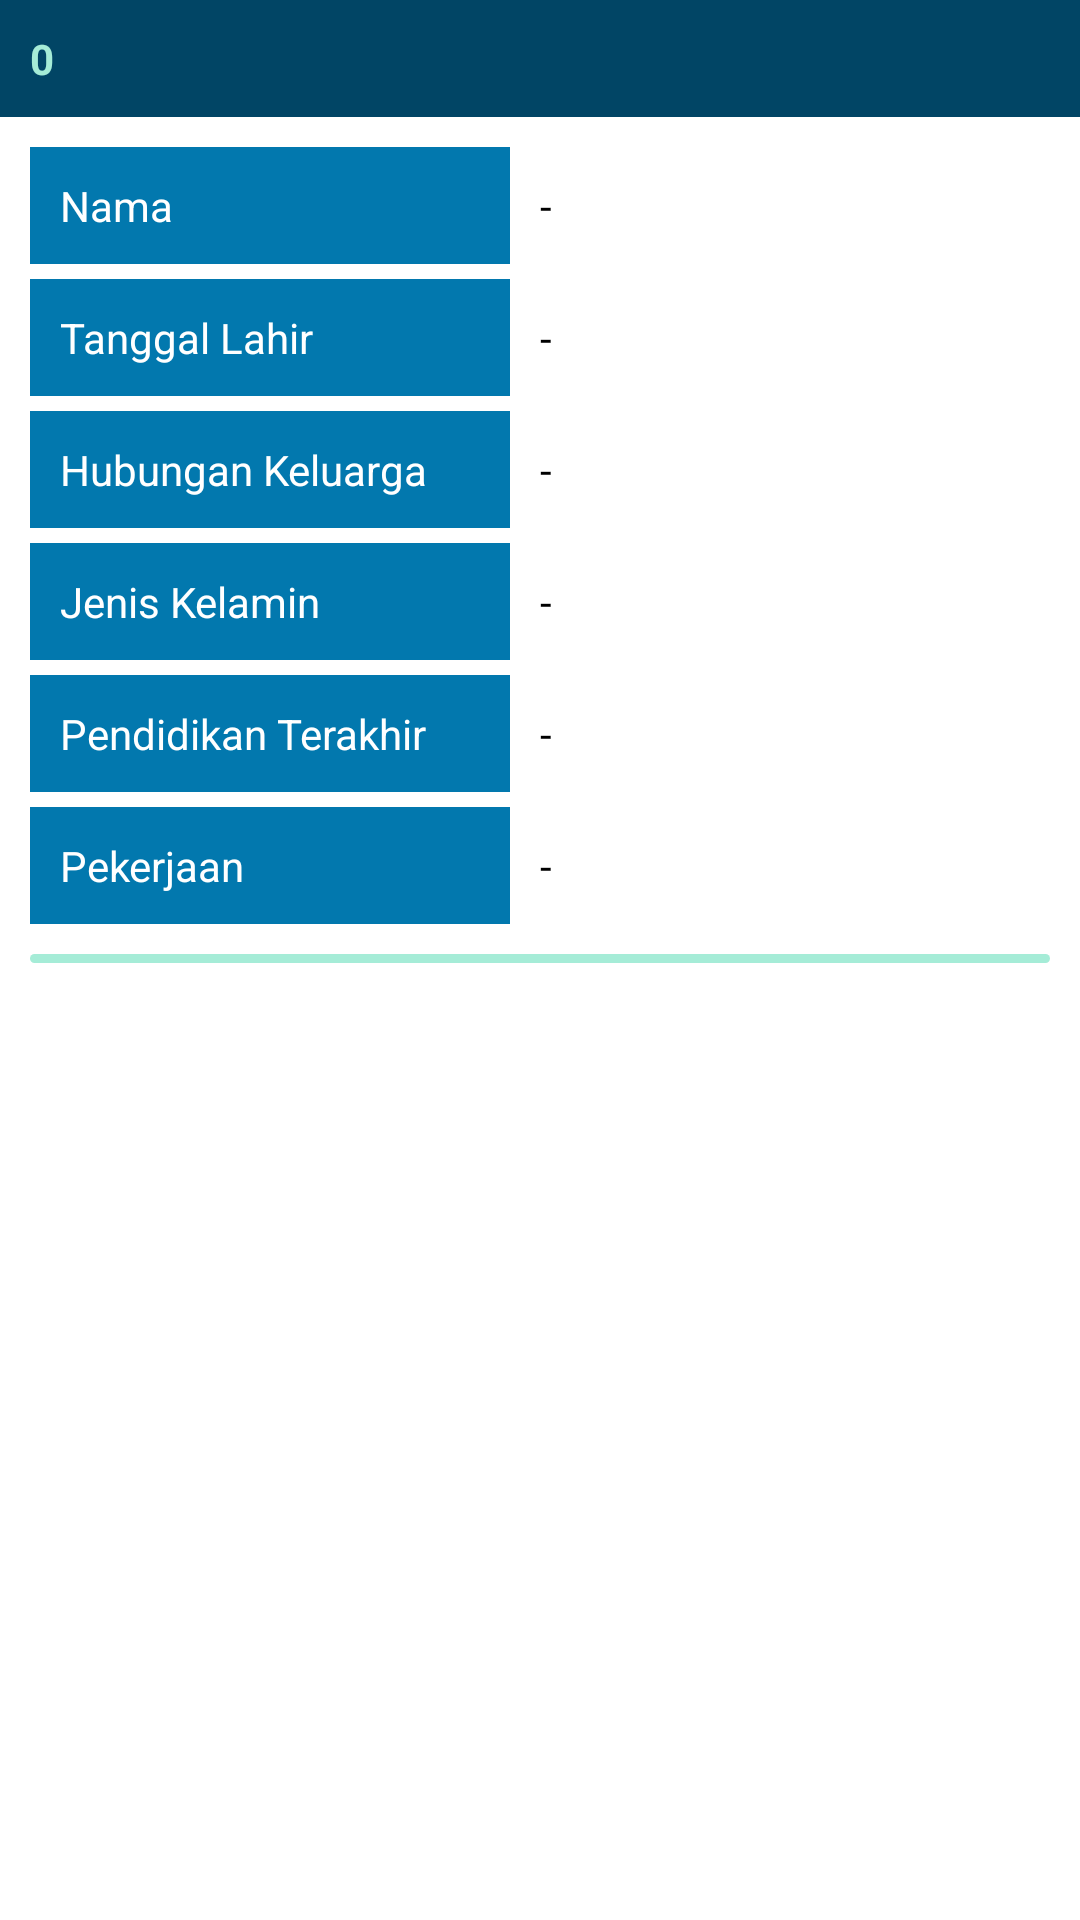

Reconstruct the res/layout file that produces this screen, plus the resources it refers to.
<!-- AndroidManifest.xml: application theme Theme.HRMobile.NoActionBar -->
<!-- res/layout/activity_data_keluarga_list.xml -->
<?xml version="1.0" encoding="utf-8"?>
<LinearLayout
    xmlns:android="http://schemas.android.com/apk/res/android"
    android:layout_width="match_parent"
    android:layout_height="wrap_content"
    android:orientation="vertical">

    <TextView
        android:id="@+id/textNo"
        android:layout_width="match_parent"
        android:layout_height="wrap_content"
        android:padding="10dp"
        android:layout_marginBottom="10dp"
        android:background="@color/primary_dark"
        android:textColor="@color/cyan"
        android:textStyle="bold"
        android:text="0"/>

    <RelativeLayout
        android:layout_width="match_parent"
        android:layout_height="wrap_content"
        android:layout_marginLeft="10dp"
        android:layout_marginRight="10dp">

        <TextView
            android:id="@+id/textNama"
            android:layout_width="match_parent"
            android:layout_height="wrap_content"
            android:background="@drawable/bubble"
            android:paddingTop="10dp"
            android:paddingLeft="170dp"
            android:paddingRight="10dp"
            android:paddingBottom="10dp"
            android:text="-"
            android:textColor="@color/black"/>

        <TextView
            android:layout_width="160dp"
            android:layout_height="wrap_content"
            android:background="@drawable/bubble_sub"
            android:padding="10dp"
            android:text="Nama"
            android:textColor="@color/white"/>
    </RelativeLayout>

    <RelativeLayout
        android:layout_marginTop="5dp"
        android:layout_width="match_parent"
        android:layout_height="wrap_content"
        android:layout_marginLeft="10dp"
        android:layout_marginRight="10dp">

        <TextView
            android:id="@+id/textTanggalLahir"
            android:layout_width="match_parent"
            android:layout_height="wrap_content"
            android:background="@drawable/bubble"
            android:paddingTop="10dp"
            android:paddingLeft="170dp"
            android:paddingRight="10dp"
            android:paddingBottom="10dp"
            android:text="-"
            android:textColor="@color/black"/>

        <TextView
            android:layout_width="160dp"
            android:layout_height="wrap_content"
            android:background="@drawable/bubble_sub"
            android:padding="10dp"
            android:text="Tanggal Lahir"
            android:textColor="@color/white"/>
    </RelativeLayout>

    <RelativeLayout
        android:layout_marginTop="5dp"
        android:layout_width="match_parent"
        android:layout_height="wrap_content"
        android:layout_marginLeft="10dp"
        android:layout_marginRight="10dp">

        <TextView
            android:id="@+id/textHubunganKeluarga"
            android:layout_width="match_parent"
            android:layout_height="wrap_content"
            android:background="@drawable/bubble"
            android:paddingTop="10dp"
            android:paddingLeft="170dp"
            android:paddingRight="10dp"
            android:paddingBottom="10dp"
            android:text="-"
            android:textColor="@color/black"/>

        <TextView
            android:layout_width="160dp"
            android:layout_height="wrap_content"
            android:background="@drawable/bubble_sub"
            android:padding="10dp"
            android:text="Hubungan Keluarga"
            android:textColor="@color/white"/>
    </RelativeLayout>

    <RelativeLayout
        android:layout_marginTop="5dp"
        android:layout_width="match_parent"
        android:layout_height="wrap_content"
        android:layout_marginLeft="10dp"
        android:layout_marginRight="10dp">

        <TextView
            android:id="@+id/textJenisKelamin"
            android:layout_width="match_parent"
            android:layout_height="wrap_content"
            android:background="@drawable/bubble"
            android:paddingTop="10dp"
            android:paddingLeft="170dp"
            android:paddingRight="10dp"
            android:paddingBottom="10dp"
            android:text="-"
            android:textColor="@color/black"/>

        <TextView
            android:layout_width="160dp"
            android:layout_height="wrap_content"
            android:background="@drawable/bubble_sub"
            android:padding="10dp"
            android:text="Jenis Kelamin"
            android:textColor="@color/white"/>
    </RelativeLayout>

    <RelativeLayout
        android:layout_marginTop="5dp"
        android:layout_width="match_parent"
        android:layout_height="wrap_content"
        android:layout_marginLeft="10dp"
        android:layout_marginRight="10dp">

        <TextView
            android:id="@+id/textPendidikanTerakhir"
            android:layout_width="match_parent"
            android:layout_height="wrap_content"
            android:background="@drawable/bubble"
            android:paddingTop="10dp"
            android:paddingLeft="170dp"
            android:paddingRight="10dp"
            android:paddingBottom="10dp"
            android:text="-"
            android:textColor="@color/black"/>

        <TextView
            android:layout_width="160dp"
            android:layout_height="wrap_content"
            android:background="@drawable/bubble_sub"
            android:padding="10dp"
            android:text="Pendidikan Terakhir"
            android:textColor="@color/white"/>
    </RelativeLayout>

    <RelativeLayout
        android:layout_marginTop="5dp"
        android:layout_width="match_parent"
        android:layout_height="wrap_content"
        android:layout_marginLeft="10dp"
        android:layout_marginRight="10dp">

        <TextView
            android:id="@+id/textPekerjaan"
            android:layout_width="match_parent"
            android:layout_height="wrap_content"
            android:background="@drawable/bubble"
            android:paddingTop="10dp"
            android:paddingLeft="170dp"
            android:paddingRight="10dp"
            android:paddingBottom="10dp"
            android:text="-"
            android:textColor="@color/black"/>

        <TextView
            android:layout_width="160dp"
            android:layout_height="wrap_content"
            android:background="@drawable/bubble_sub"
            android:padding="10dp"
            android:text="Pekerjaan"
            android:textColor="@color/white"/>
    </RelativeLayout>

    <ImageView
        android:layout_width="match_parent"
        android:layout_height="3dp"
        android:layout_margin="10dp"
        android:src="@drawable/bubble_cyan"/>
</LinearLayout>
<!-- resources referenced by this layout -->
<resources>
  <color name="black">#FF000000</color>
  <color name="cyan">#a5ecd7</color>
  <color name="primary_dark">#014565</color>
  <color name="white">#FFFFFFFF</color>
  <!-- drawable bubble_cyan (drawable) -->
  <?xml version="1.0" encoding="utf-8"?>
  <shape
      xmlns:android="http://schemas.android.com/apk/res/android"
      android:shape="rectangle">
  
      
      <solid
          android:color="#a5ecd7" >
      </solid>
  
      
      <padding
          android:left="10dp"
          android:top="0dp"
          android:right="10dp"
          android:bottom="4dp"    >
      </padding>
  
      
      <corners
          android:radius="13dp"   >
      </corners>
  
  </shape>
  <!-- drawable bubble_sub (drawable) -->
  <?xml version="1.0" encoding="utf-8"?>
  <shape
      xmlns:android="http://schemas.android.com/apk/res/android"
      android:shape="rectangle">
  
      
      <solid
          android:color="#0278ae" >
      </solid>
  
      
      <padding
          android:left="10dp"
          android:top="0dp"
          android:right="10dp"
          android:bottom="4dp"    >
      </padding>
  
      
  
  
  
  
  
  
  
  
  
  </shape>
  <style name="Theme.HRMobile.NoActionBar">
          <item name="windowActionBar">false</item>
          <item name="windowNoTitle">true</item>
      </style>
</resources>
